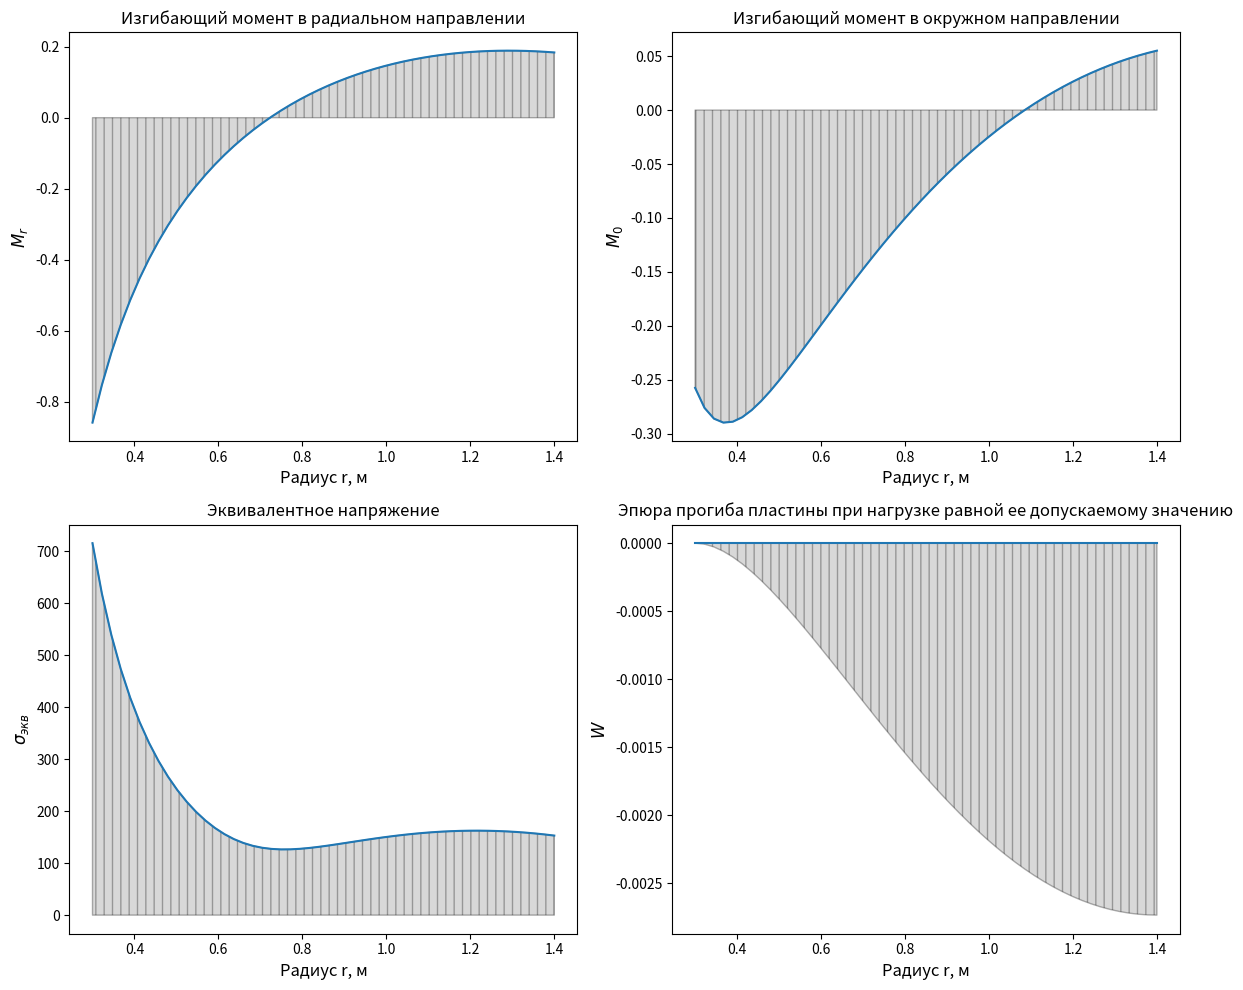

This chart was generated by the following Python code:
import numpy as np
import matplotlib.pyplot as plt
from scipy import linalg

# Constants
E = 200 * 10**9  # Модуль упругости
m = 0.3  # Коэффициент Пуассона
h = 0.08  # Толщина пластины
r1 = 0.3  # Внутренний радиус пластины
r2 = 1.4  # Внешний радиус пластины
σ = 240 * 10**6  # Предел прочности материала

D = E * h**3 / (12 * (1 - m**2))

# Solve for constants
C = np.array([[1, r1**2, np.log(r1), np.log(r1)*r1**2],
              [0, 2*r2, 1/r2, 2*r2*np.log(r2)+r2],
              [0, 2*r1, 1/r1, 2*r1*np.log(r1)+r1],
              [0, 0, 0, 4/r2]])
b = np.array([r1**4/(64*D), r2**3/(16*D), r1**3/(D*16), 1/(2*D)*r2])
consts = linalg.solve(C, b)
C1, C2, C3, C4 = consts

# Functions
def W(C1, C2, C3, C4, D, r, p):
    return ((C1 + C2*r**2 + C3*np.log(r) + C4*np.log(r)*r**2) * p - r**4*p/(64*D))

def W1(C2, C3, C4, D, r):
    return (2*r*C2 + C3/r + C4*(2*r*np.log(r) + r) - r**3/(16*D))

def W2(C2, C3, C4, D, r):
    return (2*C2 - 1/r**2*C3 + C4*(3 + 2*np.log(r)) - r**2*3/(16*D))

def M_r(W2, W1, r):
    return D * (W2 + m/r * W1)

def M_0(W2, W1, r):
    return D * (m * W2 + 1/r * W1)

def σ_r(M_r, h):
    return 6 * M_r / h**2

def σ_0(M_0, h):
    return 6 * M_0 / h**2

def σ_eqv(σ_r, σ_0):
    return np.sqrt(σ_r**2 + σ_0**2 - σ_r * σ_0)

# Plotting
plt.figure(figsize=(12, 10))

# First subplot: Bending moment in radial direction
plt.subplot(2, 2, 1)
r = np.linspace(r1, r2, 50)
plt.plot(r, M_r(W2(C2, C3, C4, D, r), W1(C2, C3, C4, D, r), r))
plt.fill_between(r, M_r(W2(C2, C3, C4, D, r), W1(C2, C3, C4, D, r), r), color='gray', alpha=0.3, hatch='||', edgecolor='black')
plt.xlabel('Радиус r, м', fontsize=12)
plt.ylabel('$M_r$', fontsize=12)
plt.title('Изгибающий момент в радиальном направлении')

# Second subplot: Bending moment in circumferential direction
plt.subplot(2, 2, 2)
plt.plot(r, M_0(W2(C2, C3, C4, D, r), W1(C2, C3, C4, D, r), r))
plt.fill_between(r, M_0(W2(C2, C3, C4, D, r), W1(C2, C3, C4, D, r), r), color='gray', alpha=0.3, hatch='||', edgecolor='black')
plt.xlabel('Радиус r, м', fontsize=12)
plt.ylabel('$M_0$', fontsize=12)
plt.title('Изгибающий момент в окружном направлении')

# Third subplot: Equivalent stress
plt.subplot(2, 2, 3)
plt.plot(r, σ_eqv(σ_r(M_r(W2(C2, C3, C4, D, r), W1(C2, C3, C4, D, r), r), h), σ_0(M_0(W2(C2, C3, C4, D, r), W1(C2, C3, C4, D, r), r), h)))
plt.fill_between(r, σ_eqv(σ_r(M_r(W2(C2, C3, C4, D, r), W1(C2, C3, C4, D, r), r), h), σ_0(M_0(W2(C2, C3, C4, D, r), W1(C2, C3, C4, D, r), r), h)), color='gray', alpha=0.3, hatch='||', edgecolor='black')
plt.xlabel('Радиус r, м', fontsize=12)
plt.ylabel('$σ_{экв}$', fontsize=12)
plt.title('Эквивалентное напряжение')
σ_eqv_max=σ_eqv(σ_r(M_r(W2(C2,C3,C4,D,r1),W1(C2,C3,C4,D,r1),r1),h),σ_0(M_0(W2(C2,C3,C4,D,r1),W1(C2,C3,C4,D,r1),r1),h))
# Fourth subplot: Deflection curve
plt.subplot(2, 2, 4)
p = σ / (σ_eqv_max * 10**6)
plt.plot(r, W(C1, C2, C3, C4, D, r, p))
plt.fill_between(r, W(C1, C2, C3, C4, D, r, p * 10**6), color='gray', alpha=0.3, hatch='||', edgecolor='black')
plt.xlabel('Радиус r, м', fontsize=12)
plt.ylabel('$W$', fontsize=12)
plt.title('Эпюра прогиба пластины при нагрузке равной ее допускаемому значению')

plt.tight_layout()  # Adjust layout to prevent overlap
plt.show()
print (f"\nσ_eqv_r1={σ_eqv(σ_r(M_r(W2(C2,C3,C4,D,r1),W1(C2,C3,C4,D,r1),r1),h),σ_0(M_0(W2(C2,C3,C4,D,r1),W1(C2,C3,C4,D,r1),r1),h))}")

print (f"\nσ_eqv_r2={σ_eqv(σ_r(M_r(W2(C2,C3,C4,D,r2),W1(C2,C3,C4,D,r2),r2),h),σ_0(M_0(W2(C2,C3,C4,D,r2),W1(C2,C3,C4,D,r2),r2),h))}")
print (f"\n[p]={p}")